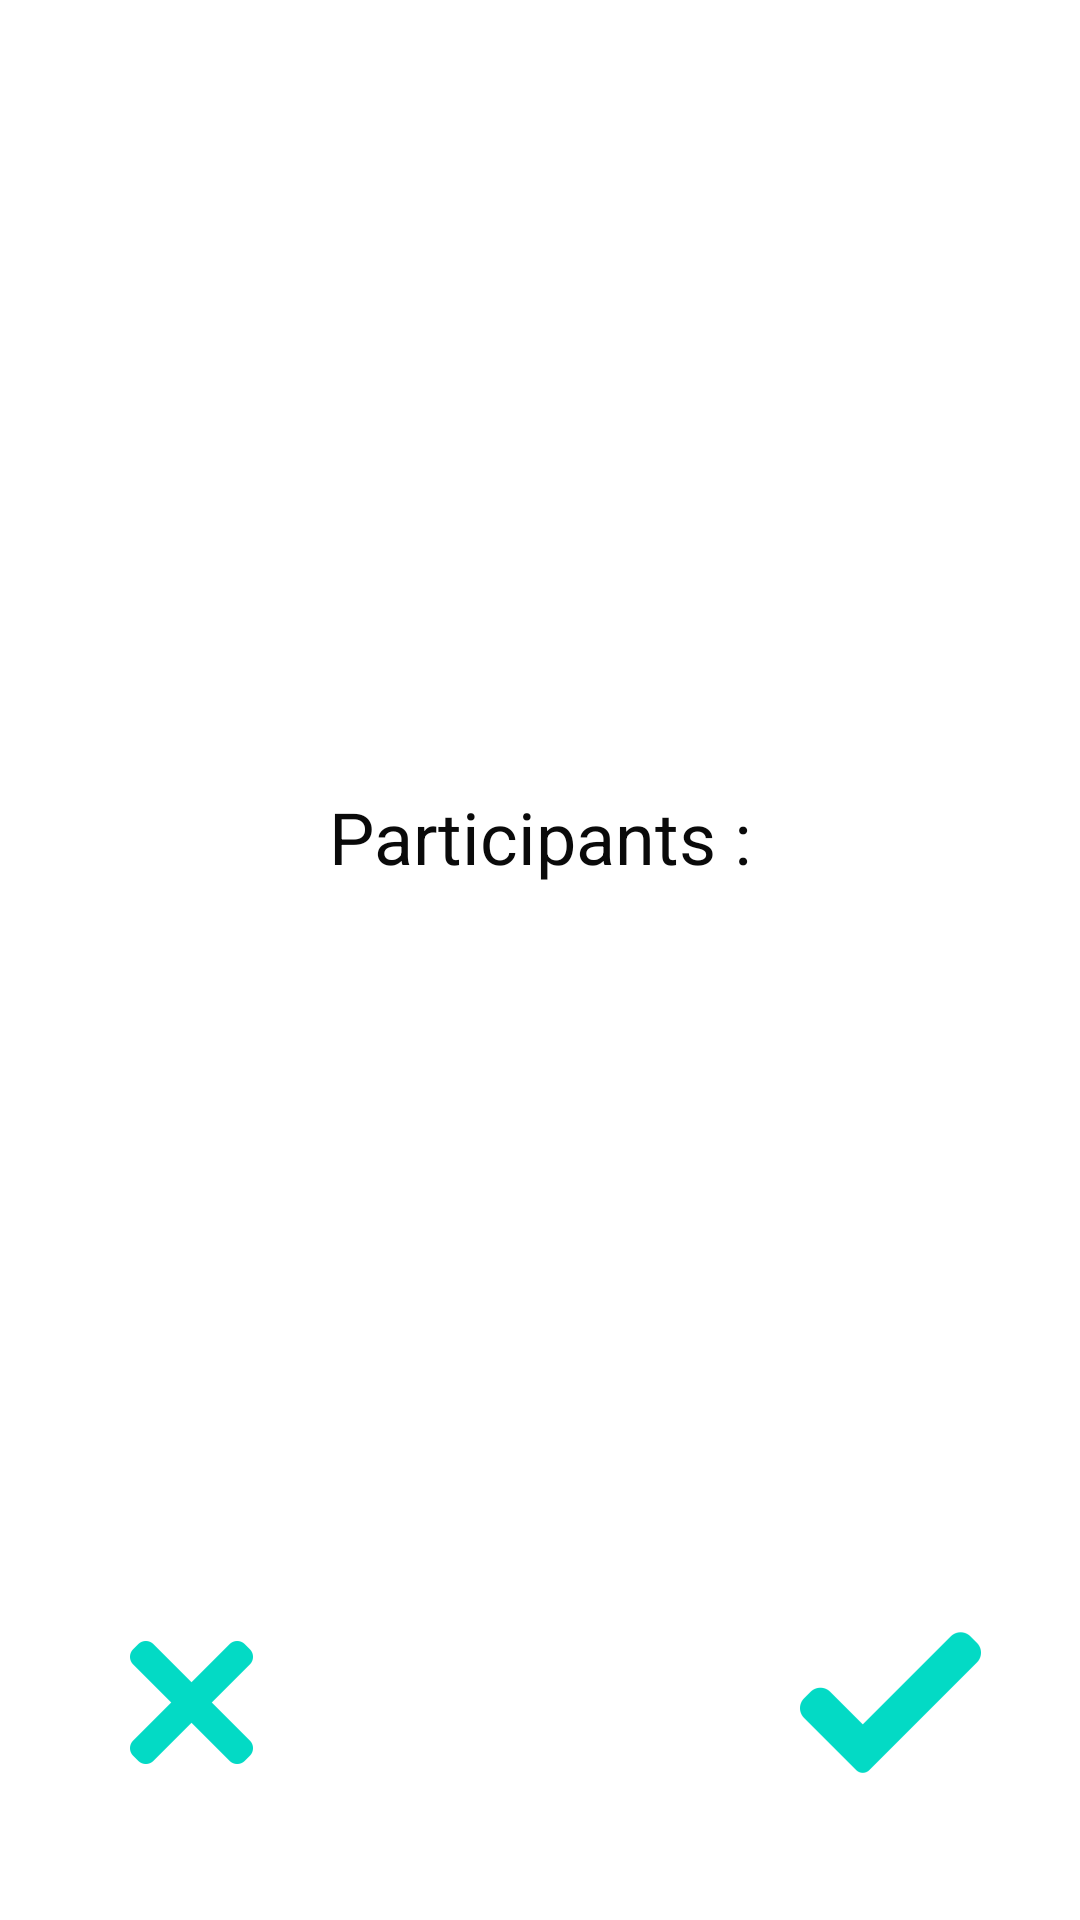

The Android layout XML behind this screen, and the referenced resources:
<!-- AndroidManifest.xml: application theme Theme.Event -->
<!-- res/layout/activity_join_event.xml -->
<?xml version="1.0" encoding="utf-8"?>
<androidx.constraintlayout.widget.ConstraintLayout xmlns:android="http://schemas.android.com/apk/res/android"
    xmlns:app="http://schemas.android.com/apk/res-auto"
    xmlns:tools="http://schemas.android.com/tools"
    android:layout_width="match_parent"
    android:layout_height="match_parent"
    tools:context=".ui.JoinEventActivity">

    <TextView
        android:id="@+id/tvCreateby"
        android:layout_width="wrap_content"
        android:layout_height="wrap_content"
        android:fontFamily="monospace"
        android:textColor="@color/black"
        android:textSize="34sp"
        app:layout_constraintBottom_toBottomOf="parent"
        app:layout_constraintEnd_toEndOf="parent"
        app:layout_constraintHorizontal_bias="0.5"
        app:layout_constraintStart_toStartOf="parent"
        app:layout_constraintTop_toTopOf="parent"
        app:layout_constraintVertical_bias="0.07999998" />

    <TextView
        android:id="@+id/tvJoinDate"
        android:layout_width="wrap_content"
        android:layout_height="wrap_content"
        android:gravity="center"
        android:textSize="20sp"
        app:layout_constraintBottom_toBottomOf="parent"
        app:layout_constraintEnd_toEndOf="@+id/tvCreateby"
        app:layout_constraintStart_toStartOf="@+id/tvCreateby"
        app:layout_constraintTop_toBottomOf="@+id/tvCreateby"
        app:layout_constraintVertical_bias="0.050000012" />

    <TextView
        android:id="@+id/tvDescription_Location"
        android:layout_width="wrap_content"
        android:layout_height="wrap_content"
        android:gravity="center"
        android:textSize="20sp"
        app:layout_constraintBottom_toBottomOf="parent"
        app:layout_constraintEnd_toEndOf="@+id/tvJoinDate"
        app:layout_constraintStart_toStartOf="@+id/tvJoinDate"
        app:layout_constraintTop_toBottomOf="@+id/tvJoinDate"
        app:layout_constraintVertical_bias="0.050000012" />

    <ScrollView
        android:id="@+id/scrollView2"
        android:layout_width="325dp"
        android:layout_height="134dp"
        android:layout_marginTop="16dp"
        app:layout_constraintBottom_toBottomOf="parent"
        app:layout_constraintEnd_toEndOf="parent"
        app:layout_constraintStart_toStartOf="parent"
        app:layout_constraintTop_toBottomOf="@+id/tvDescription_Location"
        app:layout_constraintVertical_bias="0.281">

        <TextView
            android:id="@+id/tvParticipants"
            android:layout_width="match_parent"
            android:layout_height="wrap_content"
            android:gravity="center"
            android:textSize="18sp" />
    </ScrollView>

    <ImageButton
        android:id="@+id/ibtnJoin"
        android:layout_width="92dp"
        android:layout_height="80dp"
        android:background="@android:color/transparent"
        android:tint="@color/teal_200"
        app:layout_constraintBottom_toBottomOf="parent"
        app:layout_constraintEnd_toEndOf="@+id/scrollView2"
        app:layout_constraintHorizontal_bias="1.0"
        app:layout_constraintStart_toStartOf="@+id/scrollView2"
        app:layout_constraintTop_toBottomOf="@+id/scrollView2"
        app:layout_constraintVertical_bias="0.75"
        app:srcCompat="@mipmap/check_foreground" />

    <ImageButton
        android:id="@+id/ibtnReject"
        android:layout_width="92dp"
        android:layout_height="80dp"
        android:background="@android:color/transparent"
        android:tint="@color/teal_200"
        app:layout_constraintBottom_toBottomOf="parent"
        app:layout_constraintEnd_toEndOf="@+id/scrollView2"
        app:layout_constraintHorizontal_bias="0.0"
        app:layout_constraintStart_toStartOf="@+id/scrollView2"
        app:layout_constraintTop_toBottomOf="@+id/scrollView2"
        app:layout_constraintVertical_bias="0.75"
        app:srcCompat="@mipmap/close2_foreground" />

    <TextView
        android:id="@+id/textView2"
        android:layout_width="wrap_content"
        android:layout_height="wrap_content"
        android:text="Participants :"
        android:textColor="@color/black"
        android:textSize="24sp"
        app:layout_constraintBottom_toTopOf="@+id/scrollView2"
        app:layout_constraintEnd_toEndOf="@+id/scrollView2"
        app:layout_constraintStart_toStartOf="@+id/scrollView2"
        app:layout_constraintTop_toBottomOf="@+id/tvDescription_Location"
        app:layout_constraintVertical_bias="1.0" />

</androidx.constraintlayout.widget.ConstraintLayout>
<!-- resources referenced by this layout -->
<resources>
  <color name="black">#0a0a0a</color>
  <color name="teal_200">#FF03DAC5</color>
  <!-- mipmap check_foreground: png bitmap (mipmap-hdpi, 771 bytes) -->
  <!-- mipmap close2_foreground: png bitmap (mipmap-hdpi, 774 bytes) -->
  <style name="Theme.Event" parent="Theme.MaterialComponents.DayNight.NoActionBar">
          
          <item name="colorPrimary">@color/teal_700</item>
          <item name="colorPrimaryVariant">@color/colorPrimaryVariant</item>
          <item name="colorOnPrimary">@color/white</item>
          
          <item name="colorSecondary">@color/teal_200</item>
          <item name="colorSecondaryVariant">@color/teal_700</item>
          <item name="colorOnSecondary">@color/black</item>
          
          <item name="android:statusBarColor" tools:targetApi="l">?attr/colorPrimaryVariant</item>
          
  
      </style>
  <color name="teal_700">#FF018786</color>
  <color name="colorPrimaryVariant">#cccccc</color>
  <color name="white">#FFFFFFFF</color>
</resources>
